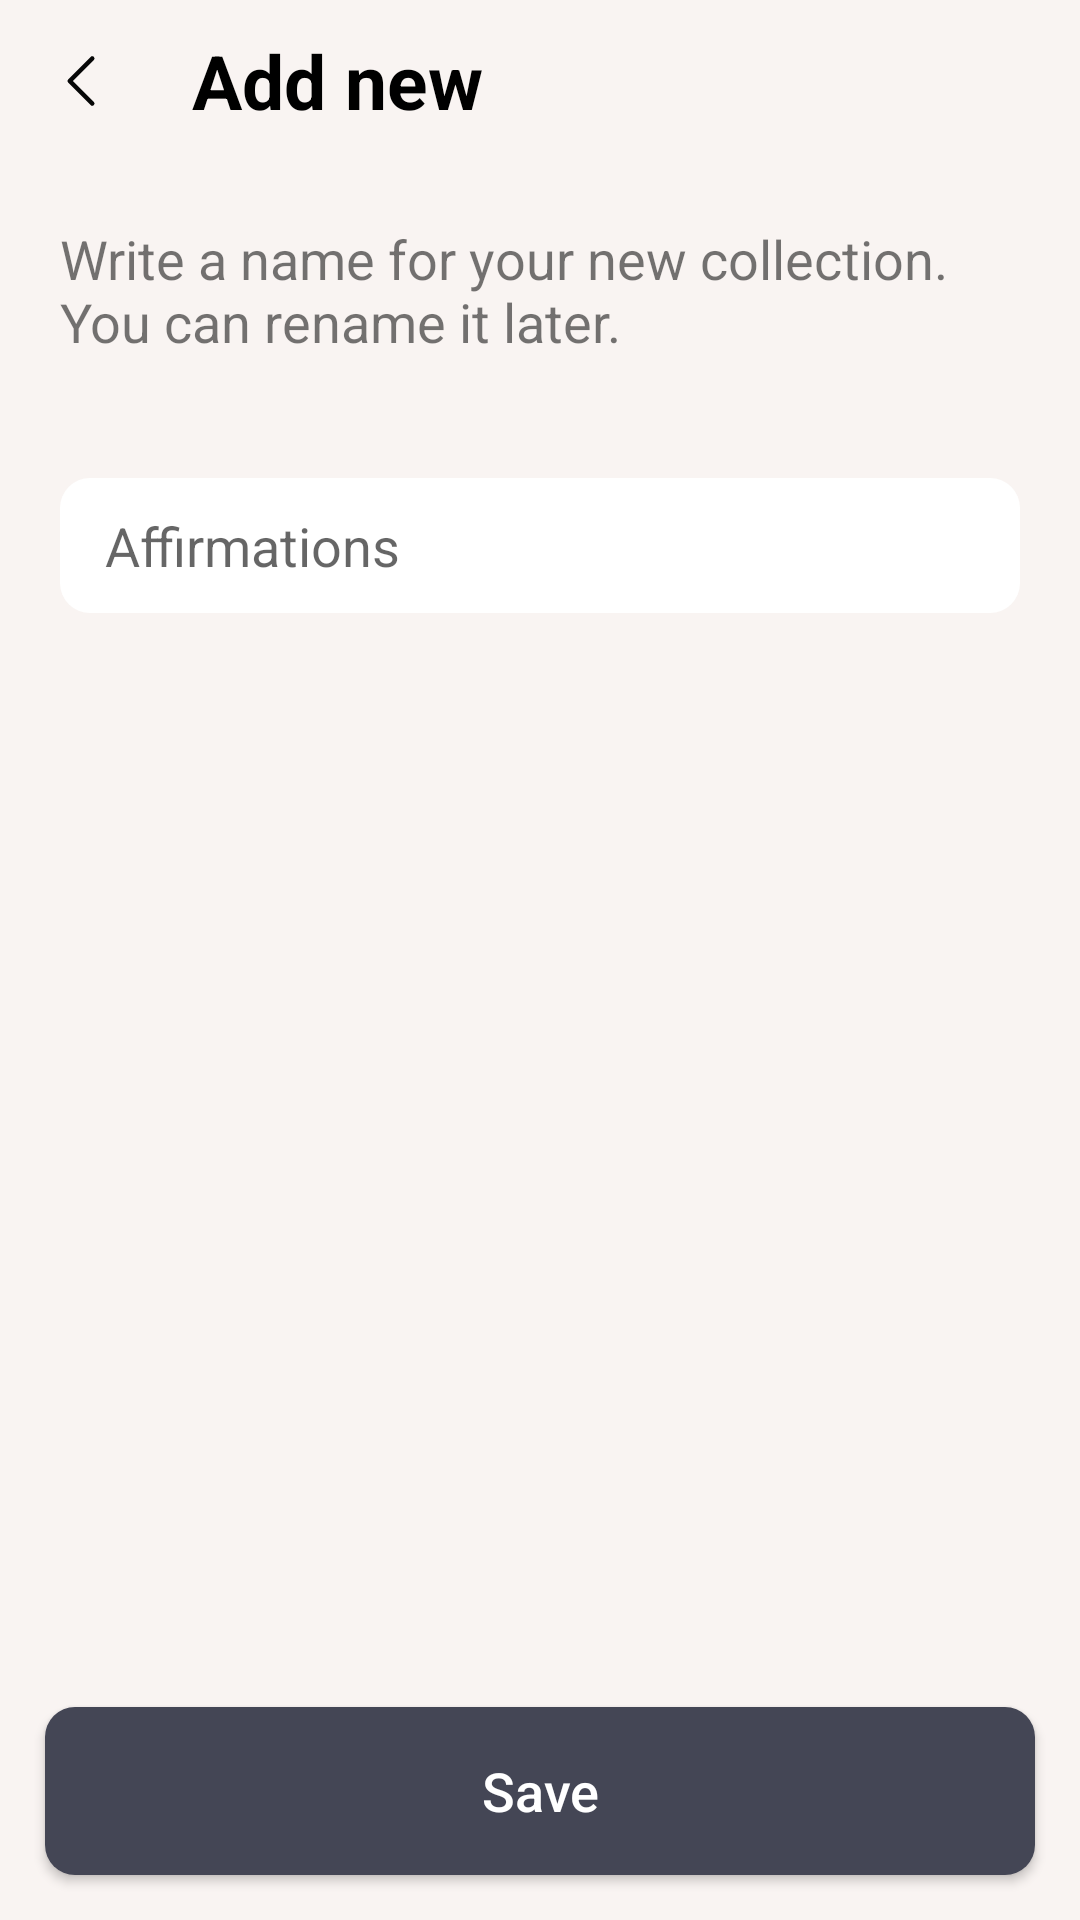

Layout XML and referenced resources for this Android screen:
<!-- AndroidManifest.xml: application theme Theme.Daily -->
<!-- res/layout/fragment_new_add.xml -->
<?xml version="1.0" encoding="utf-8"?>
<androidx.constraintlayout.widget.ConstraintLayout xmlns:android="http://schemas.android.com/apk/res/android"
    android:layout_width="match_parent"
    android:layout_height="match_parent"
    xmlns:app="http://schemas.android.com/apk/res-auto"
    android:background="@color/background">
    <LinearLayout
        android:weightSum="3"
        android:id="@+id/llHeader"
        android:layout_width="match_parent"
        android:layout_height="wrap_content"
        app:layout_constraintTop_toTopOf="parent">

        <ImageView
            android:id="@+id/ivBack"
            android:layout_width="wrap_content"
            android:layout_height="wrap_content"
            android:padding="15dp"
            android:src="@drawable/back" />

        <TextView
            android:layout_weight="3"
            android:layout_width="wrap_content"
            android:layout_height="wrap_content"
            android:padding="10dp"
            android:text="@string/add_new"
            android:textColor="@color/black"
            android:textSize="25dp"
            android:textStyle="bold" />

    </LinearLayout>
    <TextView
        android:id="@+id/tvName"
        android:padding="20dp"
        android:textSize="18dp"
        android:text="@string/collections_content"
        app:layout_constraintStart_toStartOf="parent"
        app:layout_constraintTop_toBottomOf="@id/llHeader"
        android:layout_width="wrap_content"
        android:layout_height="wrap_content"/>
    <LinearLayout
        android:layout_margin="20dp"
        android:background="@drawable/background_custom"
        app:layout_constraintTop_toBottomOf="@id/tvName"
        android:layout_width="match_parent"
        android:layout_height="45dp">
        <EditText
            android:id="@+id/edtAdd"
            android:paddingStart="15dp"
            android:hint="@string/affirmations"
            android:background="@null"
            android:layout_width="match_parent"
            android:layout_height="match_parent"/>
    </LinearLayout>
    <androidx.appcompat.widget.AppCompatButton
        android:textSize="18dp"
        android:textAllCaps="false"
        android:id="@+id/btnSave"
        android:textColor="@color/white"
        android:text="@string/save"
        android:layout_margin="15dp"
        android:background="@drawable/custom_bg_button"
        app:layout_constraintBottom_toBottomOf="parent"
        android:layout_width="match_parent"
        android:layout_height="56dp"
        android:layout_marginBottom="20dp"/>
</androidx.constraintlayout.widget.ConstraintLayout>
<!-- resources referenced by this layout -->
<resources>
  <color name="background">#F9F4F2</color>
  <color name="black">#FF000000</color>
  <color name="white">#FFFFFFFF</color>
  <!-- drawable back (drawable) -->
  <vector xmlns:android="http://schemas.android.com/apk/res/android"
      android:width="24dp"
      android:height="24dp"
      android:viewportWidth="24"
      android:viewportHeight="24">
    <path
        android:pathData="M15.75,19.5L8.25,12L15.75,4.5"
        android:strokeLineJoin="round"
        android:strokeWidth="1.5"
        android:fillColor="#00000000"
        android:strokeColor="#070707"
        android:strokeLineCap="round"/>
  </vector>
  <!-- drawable background_custom (drawable) -->
  <?xml version="1.0" encoding="utf-8"?>
  <shape xmlns:android="http://schemas.android.com/apk/res/android">
      <corners android:radius="10dp"/>
      <solid android:color="#FFFF"/>
      <size android:width="50dp"
          android:height="50dp"/>
  </shape>
  <!-- drawable custom_bg_button (drawable) -->
  <?xml version="1.0" encoding="utf-8"?>
  <shape xmlns:android="http://schemas.android.com/apk/res/android">
      <corners android:radius="10dp"/>
      <solid android:color="@color/gray"/>
      <size android:width="50dp"
          android:height="50dp"/>
  </shape>
  <string name="add_new">Add new</string>
  <string name="affirmations">Affirmations</string>
  <string name="collections_content">Write a name for your new collection. You can rename it later.</string>
  <string name="save">Save</string>
  <style name="Theme.Daily" parent="Base.Theme.Daily" />
  <color name="gray">#444655</color>
  <style name="Base.Theme.Daily" parent="Theme.AppCompat.Light.NoActionBar">
          
          
      </style>
</resources>
